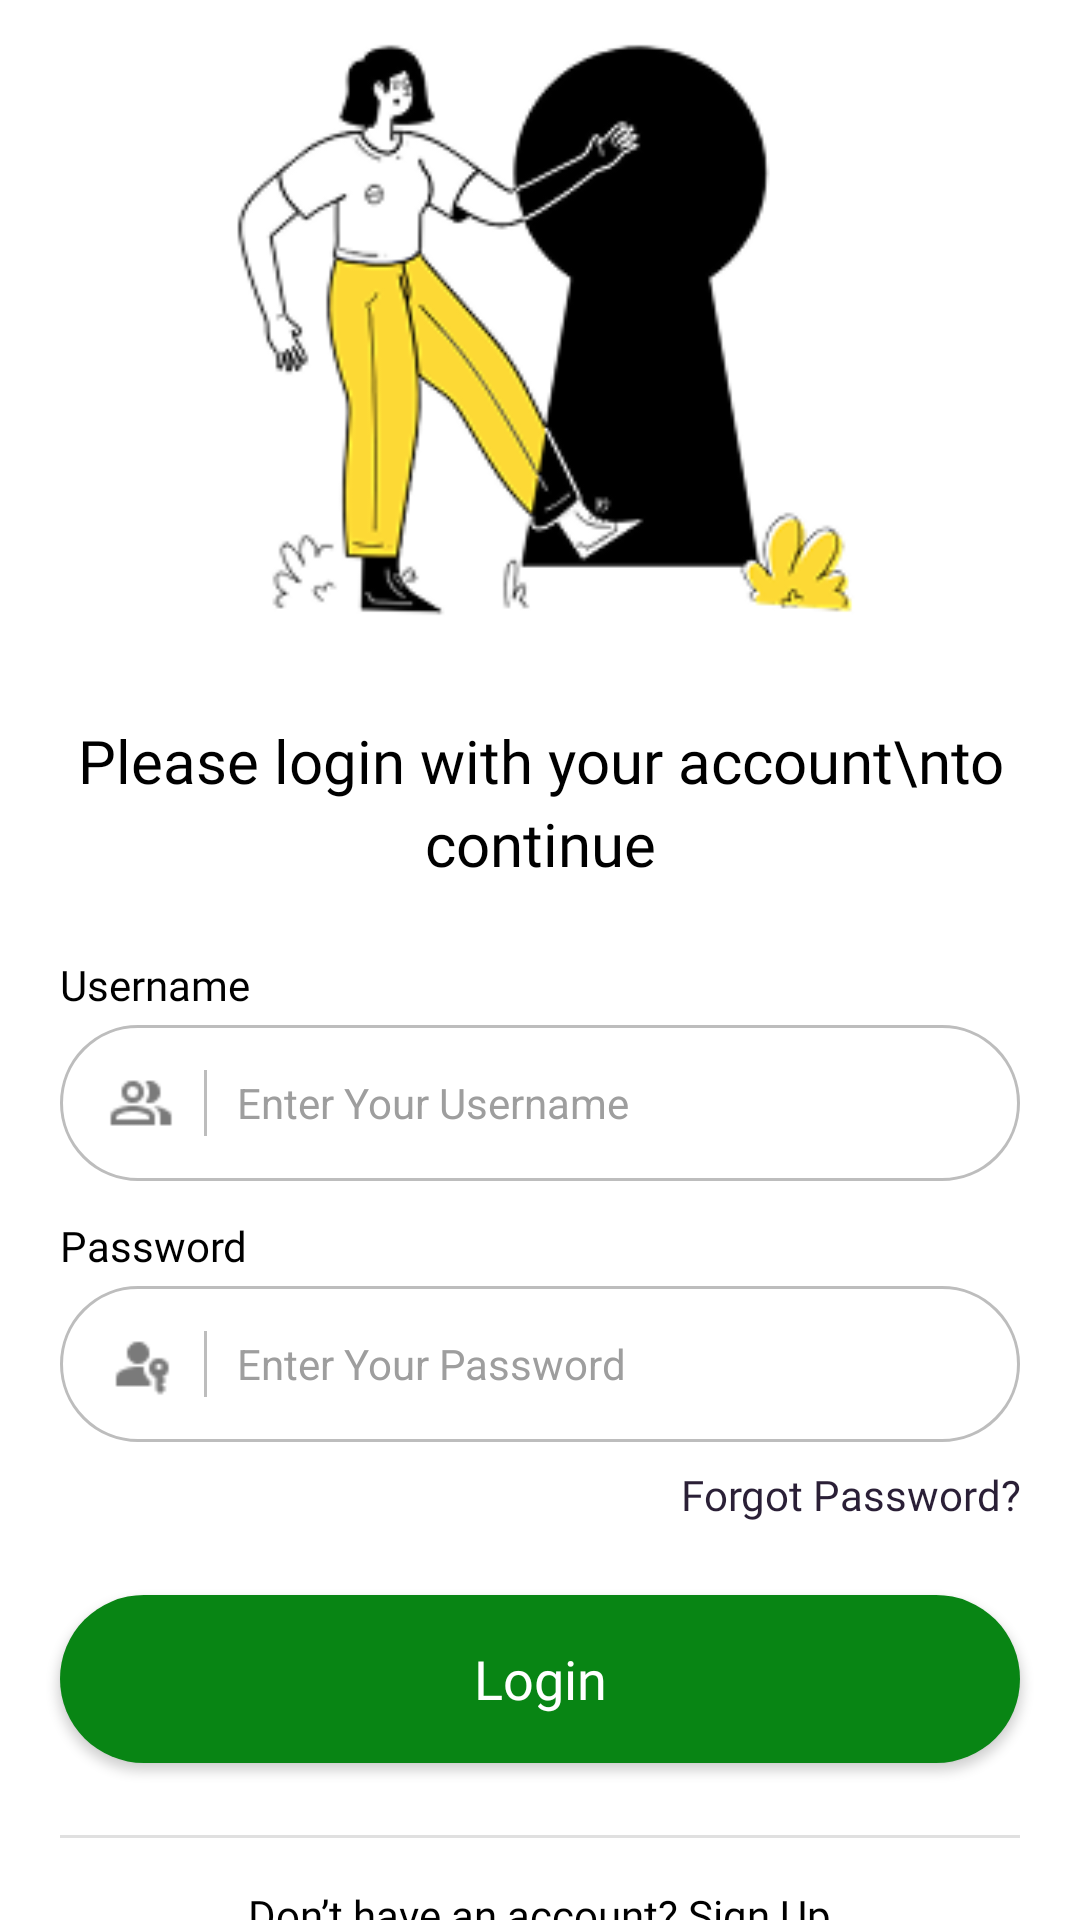

Android layout source for this screen:
<!-- AndroidManifest.xml: application theme Theme.BurgerKotlin -->
<!-- res/layout/activity_login.xml -->
<?xml version="1.0" encoding="utf-8"?>
<androidx.constraintlayout.widget.ConstraintLayout
    xmlns:android="http://schemas.android.com/apk/res/android"
    xmlns:app="http://schemas.android.com/apk/res-auto"
    xmlns:tools="http://schemas.android.com/tools"
    android:id="@+id/main"
    android:layout_width="match_parent"
    android:layout_height="match_parent"
    android:background="#FFFFFF"
    tools:context=".ui.auth.LoginActivity">

    <ImageButton
        android:id="@+id/btnBack"
        android:layout_width="48dp"
        android:layout_height="48dp"
        android:layout_marginStart="16dp"
        android:layout_marginTop="24dp"
        android:background="@drawable/bg_circle_white"
        android:src="@drawable/baseline_arrow_left_24"
        android:contentDescription="Back"
        android:scaleType="center"
        android:elevation="8dp"
        app:tint="#000000"
        app:layout_constraintTop_toTopOf="parent"
        app:layout_constraintStart_toStartOf="parent" />

    <LinearLayout
        android:layout_width="wrap_content"
        android:layout_height="wrap_content"
        android:orientation="vertical"
        android:gravity="center"
        app:layout_constraintTop_toTopOf="parent"
        app:layout_constraintBottom_toBottomOf="parent"
        app:layout_constraintStart_toStartOf="parent"
        app:layout_constraintEnd_toEndOf="parent">

        <ImageView
            android:layout_width="220dp"
            android:layout_height="220dp"
            android:src="@drawable/login1"
            android:scaleType="fitCenter" />

        <View
            android:layout_width="0dp"
            android:layout_height="20dp" />

        <TextView
            android:layout_width="wrap_content"
            android:layout_height="wrap_content"
            android:text="Please login with your account\nto continue"
            android:textAlignment="center"
            android:textSize="20sp"
            android:textColor="#000000"
            android:lineSpacingExtra="4dp"
            android:fontFamily="@font/nunito_light" />

        <View
            android:layout_width="0dp"
            android:layout_height="24dp" />

        <TextView
            android:layout_width="320dp"
            android:layout_height="wrap_content"
            android:text="Username"
            android:textSize="14sp"
            android:textColor="#000000"
            android:layout_marginBottom="4dp"
            android:fontFamily="@font/nunito_medium" />

        <LinearLayout
            android:layout_width="320dp"
            android:layout_height="52dp"
            android:orientation="horizontal"
            android:gravity="center_vertical"
            android:paddingStart="16dp"
            android:paddingEnd="16dp"
            android:background="@drawable/bg_input_rounded">

            <ImageView
                android:layout_width="22dp"
                android:layout_height="22dp"
                android:src="@drawable/user"
                android:tint="#7A7A7A" />

            <View
                android:layout_width="1dp"
                android:layout_height="22dp"
                android:layout_marginHorizontal="10dp"
                android:background="#BDBDBD" />

            <EditText
                android:layout_width="0dp"
                android:layout_height="wrap_content"
                android:layout_weight="1"
                android:hint="Enter Your Username"
                android:textSize="14sp"
                android:background="@null"
                android:inputType="textPersonName"
                android:textColor="#000000"
                android:textColorHint="#9E9E9E" />
        </LinearLayout>

        <View
            android:layout_width="0dp"
            android:layout_height="12dp" />

        <TextView
            android:layout_width="320dp"
            android:layout_height="wrap_content"
            android:text="Password"
            android:textSize="14sp"
            android:textColor="#000000"
            android:layout_marginBottom="4dp"
            android:fontFamily="@font/nunito_medium" />

        <LinearLayout
            android:layout_width="320dp"
            android:layout_height="52dp"
            android:orientation="horizontal"
            android:gravity="center_vertical"
            android:paddingStart="16dp"
            android:paddingEnd="16dp"
            android:background="@drawable/bg_input_rounded">

            <ImageView
                android:layout_width="22dp"
                android:layout_height="22dp"
                android:src="@drawable/passkey"
                android:tint="#7A7A7A" />

            <View
                android:layout_width="1dp"
                android:layout_height="22dp"
                android:layout_marginHorizontal="10dp"
                android:background="#BDBDBD" />

            <EditText
                android:layout_width="0dp"
                android:layout_height="wrap_content"
                android:layout_weight="1"
                android:hint="Enter Your Password"
                android:textSize="14sp"
                android:background="@null"
                android:inputType="textPassword"
                android:textColor="#000000"
                android:textColorHint="#9E9E9E" />
        </LinearLayout>

        <TextView
            android:layout_width="320dp"
            android:layout_height="wrap_content"
            android:text="Forgot Password?"
            android:textSize="14sp"
            android:textColor="#2A1F36"
            android:gravity="end"
            android:layout_marginTop="8dp"
            android:fontFamily="@font/nunito_medium" />

        <View
            android:layout_width="0dp"
            android:layout_height="24dp" />

        <androidx.appcompat.widget.AppCompatButton
            android:id="@+id/btnLogin"
            android:layout_width="320dp"
            android:layout_height="56dp"
            android:text="Login"
            android:textAllCaps="false"
            android:textSize="18sp"
            android:textColor="#FFFFFF"
            android:fontFamily="@font/nunito_bold"
            android:backgroundTint="@null"
            android:background="@drawable/bg_button_green_rounded" />

        <View
            android:layout_width="0dp"
            android:layout_height="24dp" />

        <View
            android:layout_width="320dp"
            android:layout_height="1dp"
            android:background="#E0E0E0" />

        <View
            android:layout_width="0dp"
            android:layout_height="16dp" />

        <LinearLayout
            android:layout_width="wrap_content"
            android:layout_height="wrap_content"
            android:orientation="horizontal">

            <TextView
                android:layout_width="wrap_content"
                android:layout_height="wrap_content"
                android:text="Don’t have an account? "
                android:textSize="14sp"
                android:textColor="#000000"
                android:fontFamily="@font/nunito_light" />

            <TextView
                android:id="@+id/tvSignUp"
                android:layout_width="wrap_content"
                android:layout_height="wrap_content"
                android:text="Sign Up"
                android:textSize="14sp"
                android:textColor="#000000"
                android:fontFamily="@font/nunito_bold" />
        </LinearLayout>

    </LinearLayout>

</androidx.constraintlayout.widget.ConstraintLayout>
<!-- resources referenced by this layout -->
<resources>
  <!-- drawable bg_button_green_rounded (drawable) -->
  <?xml version="1.0" encoding="utf-8"?>
  <shape xmlns:android="http://schemas.android.com/apk/res/android"
      android:shape="rectangle">
  
      <solid android:color="#088514"/>
  
      <corners android:radius="28dp"/>
  
  </shape>
  <!-- drawable bg_input_rounded (drawable) -->
  <?xml version="1.0" encoding="utf-8"?>
  <shape xmlns:android="http://schemas.android.com/apk/res/android">
      <solid android:color="#FFFFFF"/>
  
      <stroke
          android:width="1dp"
          android:color="#BDBDBD"/>
  
      <corners android:radius="28dp"/>
  </shape>
  <!-- drawable login1: png bitmap (drawable, 19594 bytes) -->
  <!-- drawable passkey: png bitmap (drawable, 548 bytes) -->
  <!-- drawable user: png bitmap (drawable, 565 bytes) -->
  <style name="Theme.BurgerKotlin" parent="Theme.Material3.Light.NoActionBar">
          <item name="colorPrimary">#37A83F</item>
          <item name="colorSecondary">#37A83F</item>
          <item name="colorOnPrimary">@android:color/white</item>
          <item name="colorOnSecondary">@android:color/white</item>
          <item name="android:colorBackground">@android:color/white</item>
          <item name="android:windowBackground">@android:color/white</item>
      </style>
</resources>
